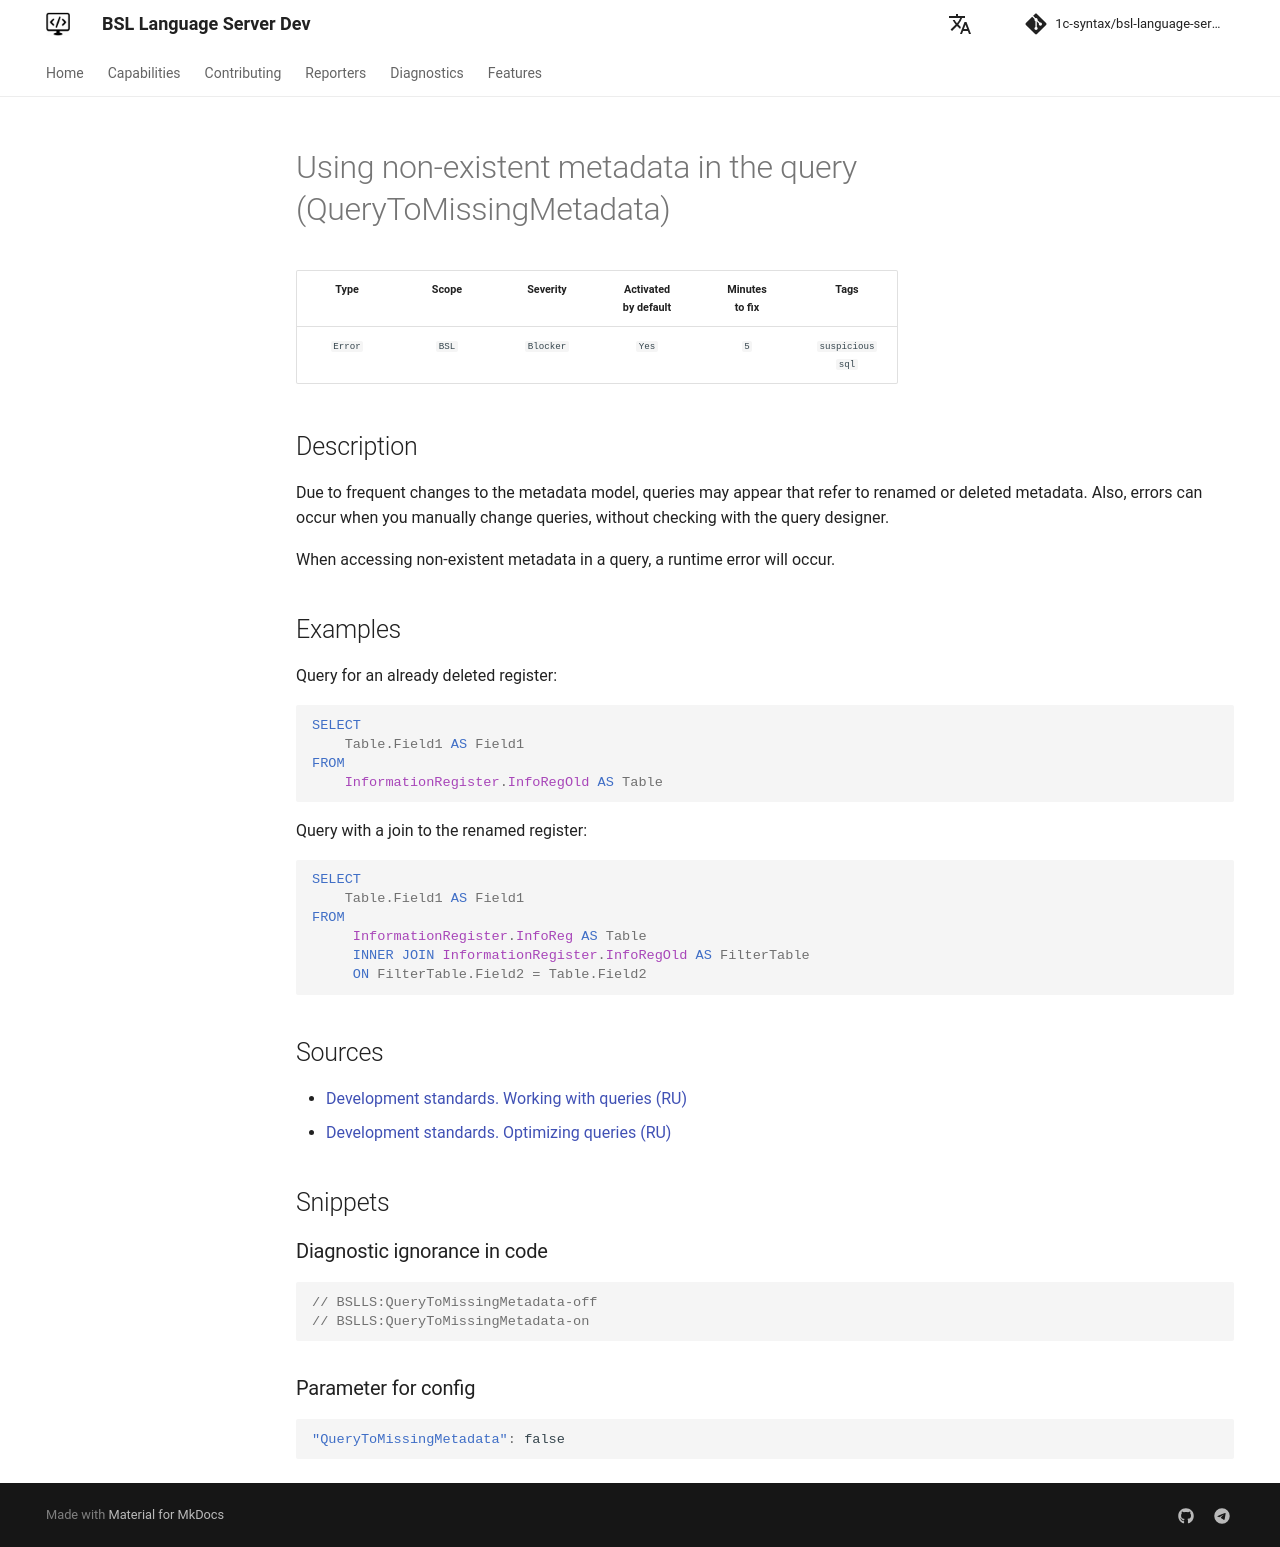

repository: 1c-syntax/bsl-language-server · page: dev/en/diagnostics/QueryToMissingMetadata/index.html · generator: mkdocs

# Using non-existent metadata in the query (QueryToMissingMetadata)

<!-- Блоки выше заполняются автоматически, не трогать -->
## Description

Due to frequent changes to the metadata model, queries may appear that refer to renamed or deleted metadata.
Also, errors can occur when you manually change queries, without checking with the query designer.

When accessing non-existent metadata in a query, a runtime error will occur.

## Examples

Query for an already deleted register:
```sdbl
SELECT
    Table.Field1 AS Field1
FROM
    InformationRegister.InfoRegOld AS Table
```
Query with a join to the renamed register:
```sdbl
SELECT
    Table.Field1 AS Field1
FROM
     InformationRegister.InfoReg AS Table 
     INNER JOIN InformationRegister.InfoRegOld AS FilterTable
     ON FilterTable.Field2 = Table.Field2
```

## Sources
<!-- Необходимо указывать ссылки на все источники, из которых почерпнута информация для создания диагностики -->
<!-- Примеры источников

* Source: [Standard: Modules (RU)](https://its.1c.ru/db/v8std#content:456:hdoc)
* Useful information: [Refusal to use modal windows (RU)](https://its.1c.ru/db/metod8dev#content:5272:hdoc)
* Источник: [Cognitive complexity, ver. 1.4](https://www.sonarsource.com/docs/CognitiveComplexity.pdf) -->
- [Development standards. Working with queries (RU)](https://its.1c.ru/db/v8std#browse:13:-1:26:27)
- [Development standards. Optimizing queries (RU)](https://its.1c.ru/db/v8std#browse:13:-1:26:28)
